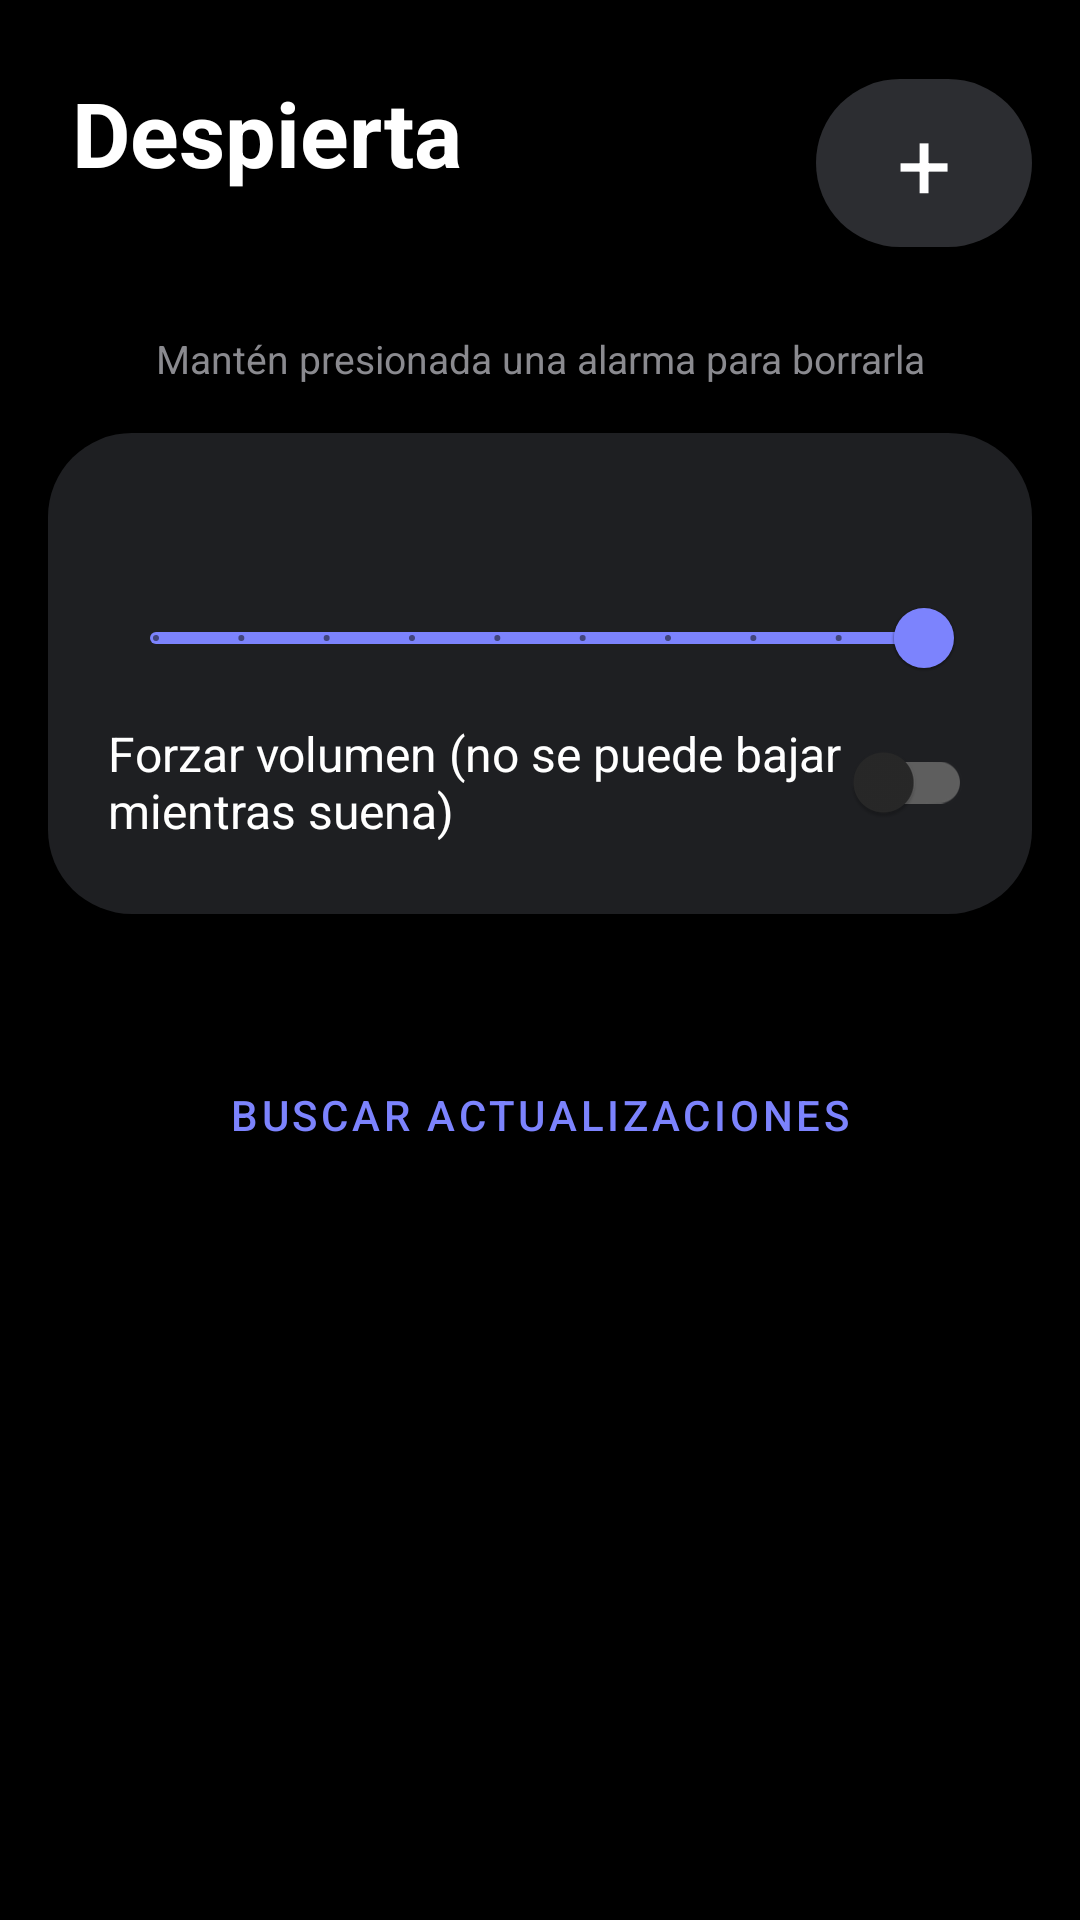

Reconstruct the res/layout file that produces this screen, plus the resources it refers to.
<!-- AndroidManifest.xml: application theme Theme.Despierta -->
<!-- res/layout/activity_main.xml -->
<?xml version="1.0" encoding="utf-8"?>
<FrameLayout xmlns:android="http://schemas.android.com/apk/res/android"
    android:layout_width="match_parent"
    android:layout_height="match_parent"
    android:background="#FF000000">

    <ScrollView
        android:layout_width="match_parent"
        android:layout_height="match_parent">

        <LinearLayout
            android:layout_width="match_parent"
            android:layout_height="wrap_content"
            android:orientation="vertical"
            android:paddingStart="16dp"
            android:paddingTop="24dp"
            android:paddingEnd="16dp"
            android:paddingBottom="24dp">

            <LinearLayout
                android:layout_width="match_parent"
                android:layout_height="wrap_content"
                android:gravity="center_vertical"
                android:orientation="horizontal"
                android:paddingStart="8dp">

                <LinearLayout
                    android:layout_width="0dp"
                    android:layout_height="wrap_content"
                    android:layout_weight="1"
                    android:orientation="vertical">

                    <TextView
                        android:layout_width="wrap_content"
                        android:layout_height="wrap_content"
                        android:text="Despierta"
                        android:textColor="@color/blanco"
                        android:textSize="30sp"
                        android:textStyle="bold" />

                    <TextView
                        android:id="@+id/txtProxima"
                        android:layout_width="wrap_content"
                        android:layout_height="wrap_content"
                        android:textColor="@color/gris"
                        android:textSize="15sp" />
                </LinearLayout>

                <TextView
                    android:id="@+id/btnAgregar"
                    android:layout_width="72dp"
                    android:layout_height="56dp"
                    android:background="@drawable/fondo_pastilla"
                    android:gravity="center"
                    android:text="+"
                    android:textColor="@color/blanco"
                    android:textSize="32sp" />
            </LinearLayout>

            <TextView
                android:id="@+id/txtVacio"
                android:layout_width="match_parent"
                android:layout_height="wrap_content"
                android:layout_marginTop="60dp"
                android:gravity="center"
                android:text="No hay alarmas.\nToca + para crear una."
                android:textColor="@color/gris"
                android:textSize="18sp"
                android:visibility="gone" />

            <LinearLayout
                android:id="@+id/listaAlarmas"
                android:layout_width="match_parent"
                android:layout_height="wrap_content"
                android:layout_marginTop="16dp"
                android:background="@drawable/fondo_tarjeta"
                android:orientation="vertical"
                android:paddingStart="20dp"
                android:paddingEnd="20dp" />

            <TextView
                android:layout_width="match_parent"
                android:layout_height="wrap_content"
                android:layout_marginTop="10dp"
                android:gravity="center"
                android:text="Mantén presionada una alarma para borrarla"
                android:textColor="@color/gris"
                android:textSize="13sp" />

            <LinearLayout
                android:layout_width="match_parent"
                android:layout_height="wrap_content"
                android:layout_marginTop="16dp"
                android:background="@drawable/fondo_tarjeta"
                android:orientation="vertical"
                android:padding="20dp">

                <TextView
                    android:id="@+id/txtVolumen"
                    android:layout_width="wrap_content"
                    android:layout_height="wrap_content"
                    android:textColor="@color/blanco"
                    android:textSize="18sp" />

                <com.google.android.material.slider.Slider
                    android:id="@+id/sliderVolumen"
                    android:layout_width="match_parent"
                    android:layout_height="wrap_content"
                    android:stepSize="10"
                    android:value="100"
                    android:valueFrom="10"
                    android:valueTo="100" />

                <com.google.android.material.switchmaterial.SwitchMaterial
                    android:id="@+id/swForzar"
                    android:layout_width="match_parent"
                    android:layout_height="wrap_content"
                    android:text="Forzar volumen (no se puede bajar mientras suena)"
                    android:textColor="@color/blanco"
                    android:textSize="16sp" />
            </LinearLayout>

            <com.google.android.material.button.MaterialButton
                android:id="@+id/btnPantallaCompleta"
                style="@style/Widget.MaterialComponents.Button.TextButton"
                android:layout_width="match_parent"
                android:layout_height="wrap_content"
                android:layout_marginTop="12dp"
                android:text="⚠️ Permitir alarma en pantalla completa"
                android:visibility="gone" />

            <TextView
                android:id="@+id/txtVersion"
                android:layout_width="match_parent"
                android:layout_height="wrap_content"
                android:layout_marginTop="24dp"
                android:gravity="center"
                android:textColor="@color/gris" />

            <com.google.android.material.button.MaterialButton
                android:id="@+id/btnActualizar"
                style="@style/Widget.MaterialComponents.Button.TextButton"
                android:layout_width="match_parent"
                android:layout_height="wrap_content"
                android:text="Buscar actualizaciones" />
        </LinearLayout>
    </ScrollView>
</FrameLayout>
<!-- resources referenced by this layout -->
<resources>
  <color name="blanco">#FFFFFF</color>
  <color name="gris">#8A8A8F</color>
  <!-- drawable fondo_pastilla (drawable) -->
  <shape xmlns:android="http://schemas.android.com/apk/res/android" android:shape="rectangle">
      <solid android:color="#FF2C2D31" />
      <corners android:radius="40dp" />
  </shape>
  <!-- drawable fondo_tarjeta (drawable) -->
  <shape xmlns:android="http://schemas.android.com/apk/res/android" android:shape="rectangle">
      <solid android:color="@color/tarjeta" />
      <corners android:radius="28dp" />
  </shape>
  <style name="Theme.Despierta" parent="Theme.MaterialComponents.NoActionBar">
          <item name="colorPrimary">@color/azul</item>
          <item name="colorPrimaryVariant">@color/azul</item>
          <item name="colorOnPrimary">#FF101010</item>
          <item name="colorSecondary">@color/azul</item>
          <item name="colorOnSecondary">#FF101010</item>
          <item name="android:windowBackground">#FF000000</item>
          <item name="android:statusBarColor">#FF000000</item>
          <item name="android:navigationBarColor">#FF000000</item>
      </style>
  <color name="tarjeta">#1E1F22</color>
  <color name="azul">#7C83FD</color>
</resources>
